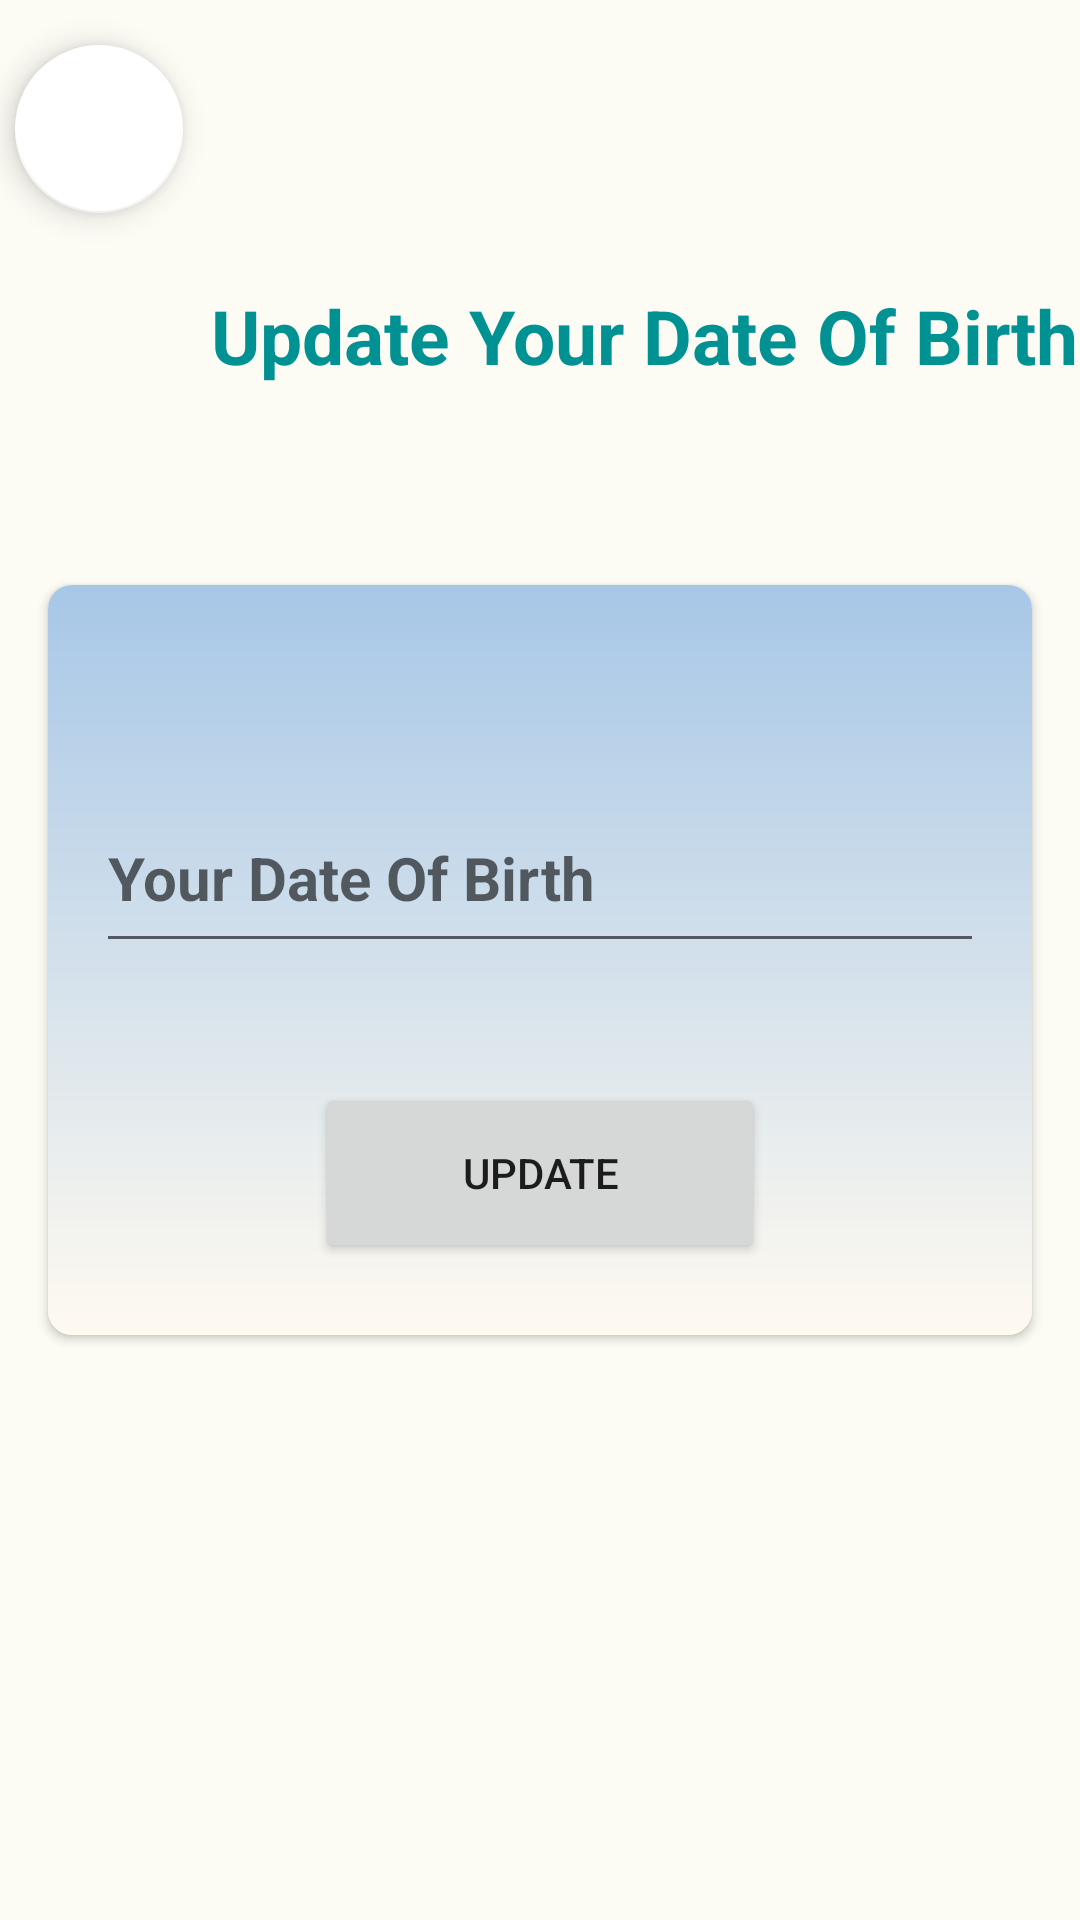

Write the Android layout XML for this screen, with the resource values it uses.
<!-- AndroidManifest.xml: application theme Theme.Tshare -->
<!-- res/layout/fragment_dob_edit.xml -->
<?xml version="1.0" encoding="utf-8"?>
<RelativeLayout xmlns:android="http://schemas.android.com/apk/res/android"
    xmlns:tools="http://schemas.android.com/tools"
    android:layout_width="match_parent"
    android:layout_height="match_parent"
    xmlns:app="http://schemas.android.com/apk/res-auto"
    tools:context=".fragment.dobEditFragment"
    android:background="#FCFBF4">

    <com.google.android.material.floatingactionbutton.FloatingActionButton
        android:id="@+id/close_button"
        android:layout_width="wrap_content"
        android:layout_height="60dp"
        android:clickable="true"
        android:contentDescription="TODO"
        android:focusable="true"
        android:src="@drawable/icon_close"
        app:backgroundTint="@color/white"
        tools:ignore="MissingConstraints"
        tools:layout_editor_absoluteX="7dp"
        tools:layout_editor_absoluteY="25dp"
        android:layout_marginTop="15dp"
        android:layout_marginLeft="5dp"/>

    <TextView
        android:layout_width="wrap_content"
        android:layout_height="wrap_content"
        android:layout_gravity="center"
        android:layout_marginTop="80dp"
        android:gravity="center"
        android:paddingTop="15dp"
        android:paddingBottom="15dp"
        android:layout_marginLeft="70dp"
        android:text="@string/dob_editupdate_your_date_of_birth"
        android:textColor="#009193"
        android:textSize="25sp"
        android:textStyle="bold" />

    <androidx.cardview.widget.CardView
        android:layout_width="match_parent"
        android:layout_height="250dp"
        android:layout_marginStart="16dp"
        android:layout_marginTop="16dp"
        android:layout_marginEnd="16dp"
        android:layout_marginBottom="16dp"
        app:cardCornerRadius="8dp"
        android:layout_centerInParent="true">

        <LinearLayout
            android:layout_width="match_parent"
            android:layout_height="250dp"
            android:orientation="vertical"
            android:padding="16dp"
            android:background="@drawable/card_background"
            android:gravity="center_horizontal">

            <EditText
                android:id="@+id/dobUpdate"
                android:layout_width="match_parent"
                android:layout_height="60dp"
                android:hint="@string/dob_edityour_date_of_birth"
                android:textStyle="bold"
                android:textColor="@color/black"
                android:textSize="20dp"
                android:layout_marginTop="50dp"
                android:inputType="date"/>

            <Button
                android:id="@+id/dobUpdateButton"
                android:layout_width="150dp"
                android:layout_height="60dp"
                android:text="@string/dob_editupdate"
                android:layout_marginTop="40dp"/>
        </LinearLayout>
    </androidx.cardview.widget.CardView>

</RelativeLayout>
<!-- resources referenced by this layout -->
<resources>
  <color name="black">#FF000000</color>
  <color name="white">#FFFFFFFF</color>
  <!-- drawable card_background (drawable) -->
  <?xml version="1.0" encoding="utf-8"?>
  <shape xmlns:android="http://schemas.android.com/apk/res/android">
      <gradient android:startColor="#A7C7E7" android:endColor="#FFFAF0" android:angle="270"/>
  
  </shape>
  <string name="dob_editupdate">Update</string>
  <string name="dob_editupdate_your_date_of_birth">Update Your Date Of Birth</string>
  <string name="dob_edityour_date_of_birth">Your Date Of Birth</string>
  <style name="Theme.Tshare" parent="Theme.MaterialComponents.DayNight.DarkActionBar">
          
          <item name="colorPrimary">@color/teal_700</item>
          <item name="colorPrimaryVariant">@color/purple_700</item>
          <item name="colorOnPrimary">@color/white</item>
          
          <item name="colorSecondary">@color/teal_200</item>
          <item name="colorSecondaryVariant">@color/teal_700</item>
          <item name="colorOnSecondary">@color/black</item>
          
          <item name="android:statusBarColor">?attr/colorPrimaryVariant</item>
          
      </style>
  <color name="teal_700"> #009193</color>
  <color name="purple_700">#FF3700B3</color>
  <color name="teal_200">#FF03DAC5</color>
</resources>
